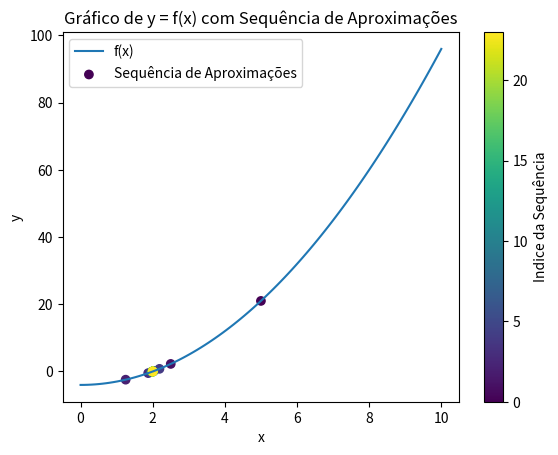

Recreate this plot in Python.
import matplotlib.pyplot as plt


def f(x):
    return x**2 - 4

def bissecao(f, a, b, tol):
    seq_aprox = []
    if f(a) * f(b) > 0:
        return None
    
    while abs(b - a) > tol:
        c = (a + b) / 2
        seq_aprox.append(c)
        if f(c) == 0:
            break
        elif f(a) * f(c) < 0:
            b = c
        else:
            a = c
    return seq_aprox

def linspace(a, b, n):
    delta = (b - a) / (n - 1)
    return [a + i * delta for i in range(n)]

def Solve():
    x_values = linspace(0, 10, 100)
    y_values = [f(x) for x in x_values]

    a = 0
    b = 10
    tol = 1e-6
    seq_aprox = bissecao(f, a, b, tol)
    
    plt.plot(x_values, y_values, label='f(x)')
    plt.scatter(seq_aprox, [f(x) for x in seq_aprox], c=range(len(seq_aprox)), cmap='viridis', label='Sequência de Aproximações')
    plt.colorbar(label="Indice da Sequência")
    plt.xlabel('x')
    plt.ylabel('y')
    plt.title('Gráfico de y = f(x) com Sequência de Aproximações')
    plt.legend()
    plt.show()
    
Solve()
